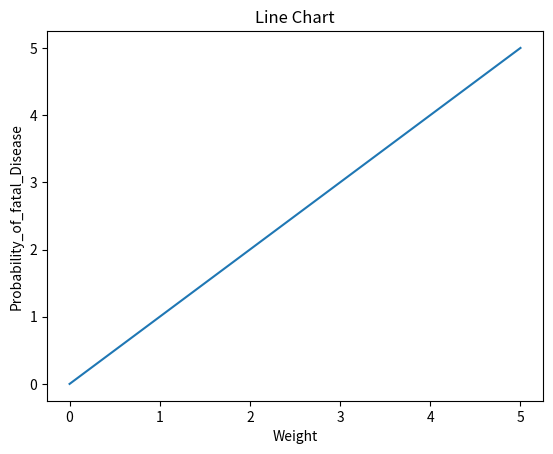

Here is the Python script that generated this plot:
import matplotlib.pyplot as mat
x=[0,1,2,3,4,5]
y=[0,1,2,3,4,5]
mat.plot(x,y)
mat.title('Line Chart')
mat.xlabel('Weight')
mat.ylabel('Probability_of_fatal_Disease')
mat.show()
